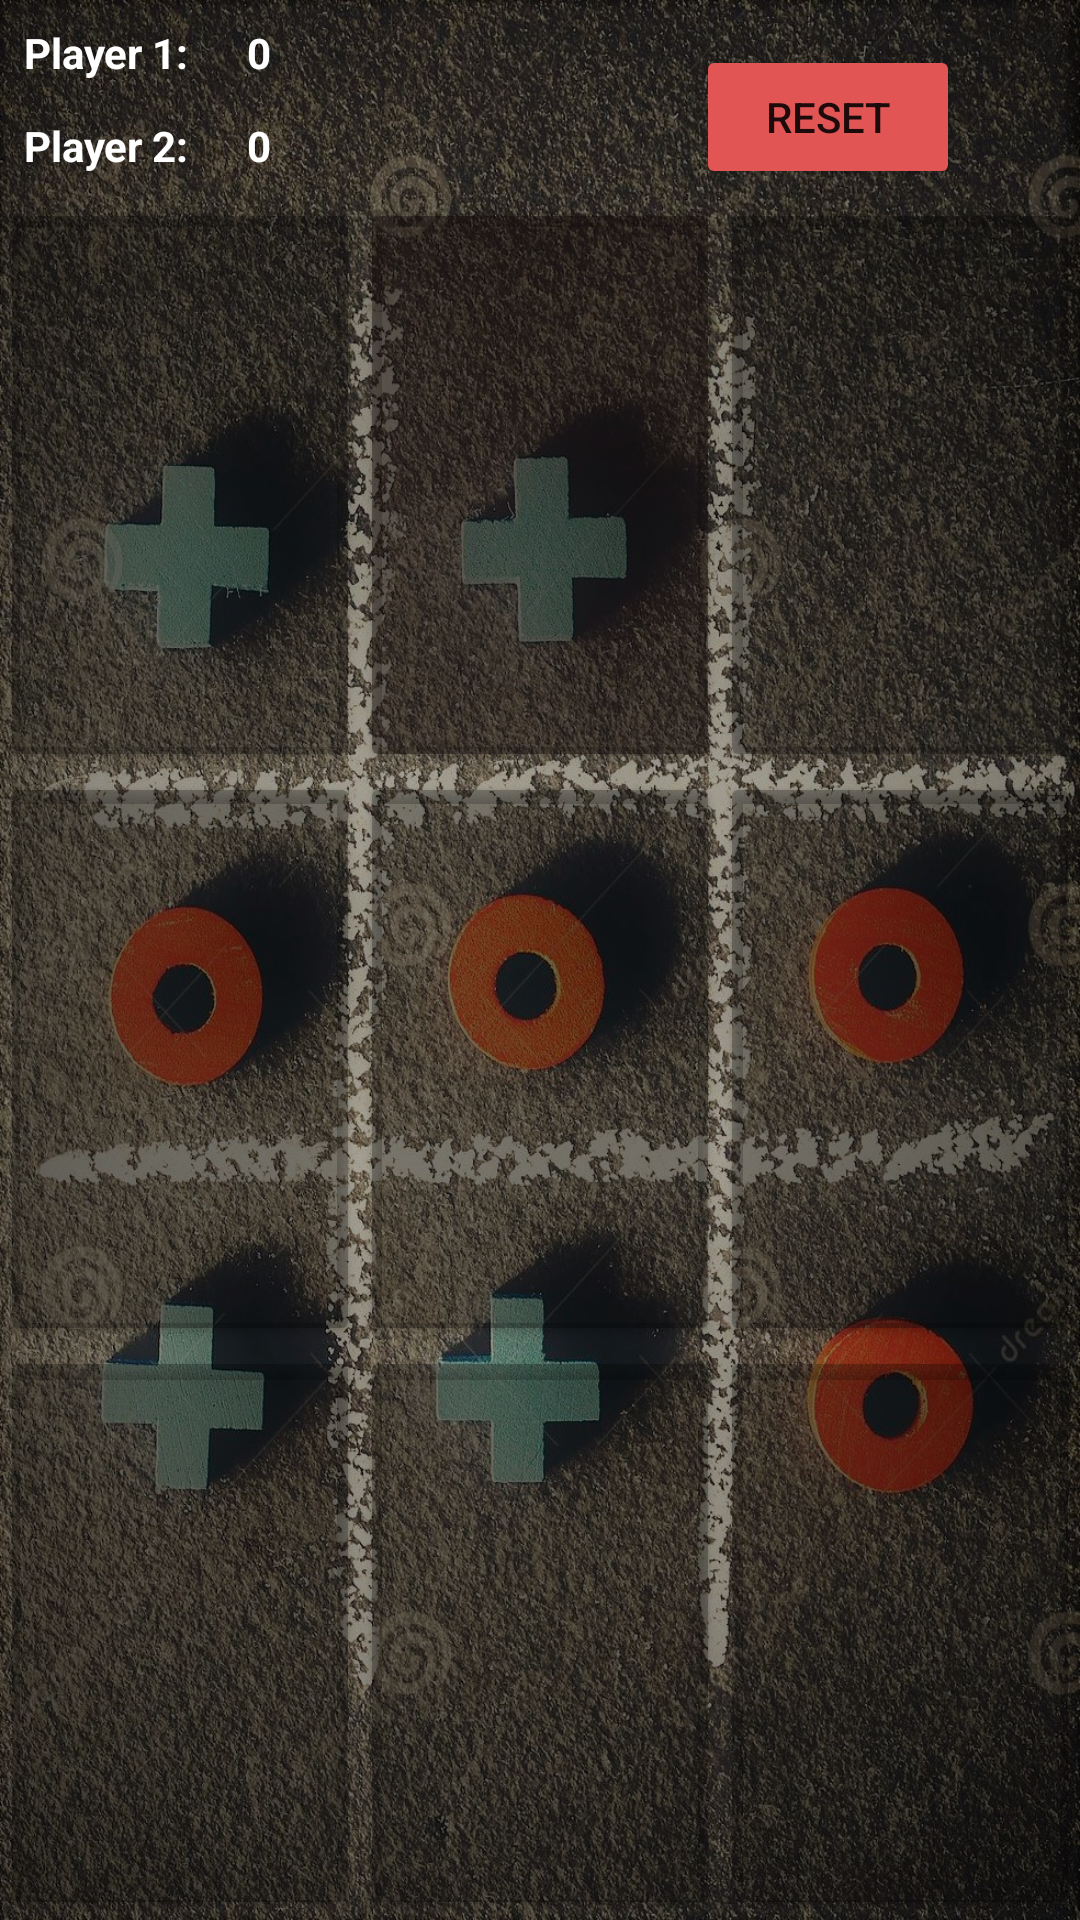

Layout XML and referenced resources for this Android screen:
<!-- AndroidManifest.xml: application theme Theme.Tictactoe -->
<!-- res/layout/activity_game.xml -->
<?xml version="1.0" encoding="utf-8"?>
<LinearLayout xmlns:android="http://schemas.android.com/apk/res/android"
    xmlns:app="http://schemas.android.com/apk/res-auto"
    xmlns:tools="http://schemas.android.com/tools"
    android:layout_width="match_parent"
    android:layout_height="match_parent"
    android:orientation="vertical"
    android:background="@drawable/bticnewn"
    tools:context=".game">

    <RelativeLayout
        android:layout_width="match_parent"
        android:layout_height="wrap_content">
        
        <TextView
            android:id="@+id/player01"
            android:layout_width="wrap_content"
            android:layout_height="wrap_content"
            android:text="Player 1:"
            android:textStyle="bold"
            android:layout_margin="8dp"
            android:textColor="@color/white"
            android:freezesText="true">
        </TextView>

        <TextView
            android:id="@+id/player02"
            android:layout_width="wrap_content"
            android:layout_height="wrap_content"
            android:text="Player 2:"
            android:textStyle="bold"
            android:layout_marginRight="8dp"
            android:layout_marginLeft="8dp"
            android:layout_marginBottom="8dp"
            android:layout_marginTop="4dp"
            android:textColor="@color/white"
            android:layout_below="@+id/player01"
            android:freezesText="true">
        </TextView>

        <TextView
            android:id="@+id/player01Points"
            android:layout_width="wrap_content"
            android:layout_height="wrap_content"
            android:text=" 0"
            android:layout_toRightOf="@+id/player01"
            android:textStyle="bold"
            android:layout_margin="8dp"
            android:textColor="@color/white"
            android:freezesText="true">
        </TextView>

        <TextView
            android:id="@+id/player02Points"
            android:layout_width="wrap_content"
            android:layout_height="wrap_content"
            android:text=" 0"
            android:textStyle="bold"
            android:layout_toRightOf="@+id/player02"
            android:layout_marginRight="8dp"
            android:layout_marginLeft="8dp"
            android:layout_marginBottom="8dp"
            android:layout_marginTop="4dp"
            android:textColor="@color/white"
            android:layout_below="@+id/player01"
            android:freezesText="true">
        </TextView>

        <Button
            android:id="@+id/resetButton"
            android:layout_width="wrap_content"
            android:layout_height="wrap_content"
            android:layout_alignParentRight="true"
            android:layout_marginRight="40dp"
            android:layout_marginTop="15dp"
            android:text="RESET"
            app:backgroundTint="#E15555"></Button>
            
</RelativeLayout>

    <LinearLayout
        android:layout_width="match_parent"
        android:layout_height="0dp"
        android:layout_weight="1">

        <Button
            android:id="@+id/button00"
            android:layout_width="0dp"
            android:layout_height="match_parent"
            android:layout_weight="1"
            android:textColor="@color/white"
            android:textSize="50dp"
            android:textStyle="bold"
            app:backgroundTint="#45000000"
            android:freezesText="true"></Button>

        <Button
            android:id="@+id/button01"
            android:layout_width="0dp"
            android:layout_height="match_parent"
            android:layout_weight="1"
            android:textColor="@color/white"
            android:textSize="50dp"
            android:textStyle="bold"
            app:backgroundTint="#6D120808"
            android:freezesText="true"></Button>

        <Button
            android:id="@+id/button02"
            android:layout_width="0dp"
            android:layout_height="match_parent"
            android:layout_weight="1"
            android:textColor="@color/white"
            android:textSize="50dp"
            android:textStyle="bold"
            app:backgroundTint="#45000000"
            android:freezesText="true"></Button>

    </LinearLayout>

    <LinearLayout
        android:layout_width="match_parent"
        android:layout_height="0dp"
        android:layout_weight="1">

        <Button
            android:id="@+id/button10"
            android:layout_width="0dp"
            android:layout_height="match_parent"
            android:layout_weight="1"
            android:textColor="@color/white"
            android:textSize="50dp"
            android:textStyle="bold"
            app:backgroundTint="#45000000"
            android:freezesText="true"></Button>

        <Button
            android:id="@+id/button11"
            android:layout_width="0dp"
            android:layout_height="match_parent"
            android:layout_weight="1"
            android:textColor="@color/white"
            android:textSize="50dp"
            android:textStyle="bold"
            app:backgroundTint="#45000000"
            android:freezesText="true"></Button>

        <Button
            android:id="@+id/button12"
            android:layout_width="0dp"
            android:layout_height="match_parent"
            android:layout_weight="1"
            android:textColor="@color/white"
            android:textSize="50dp"
            android:textStyle="bold"
            app:backgroundTint="#45000000"
            android:freezesText="true"></Button>

    </LinearLayout>

    <LinearLayout
        android:layout_width="match_parent"
        android:layout_height="0dp"
        android:layout_weight="1">

        <Button
            android:id="@+id/button20"
            android:layout_width="0dp"
            android:layout_height="match_parent"
            android:layout_weight="1"
            android:textColor="@color/white"
            android:textSize="50dp"
            android:textStyle="bold"
            app:backgroundTint="#45000000"
            android:freezesText="true"></Button>

        <Button
            android:id="@+id/button21"
            android:layout_width="0dp"
            android:layout_height="match_parent"
            android:layout_weight="1"
            android:textColor="@color/white"
            android:textSize="50dp"
            android:textStyle="bold"
            app:backgroundTint="#45000000"
            android:freezesText="true"></Button>

        <Button
            android:id="@+id/button22"
            android:layout_width="0dp"
            android:layout_height="match_parent"
            android:layout_weight="1"
            android:textColor="@color/white"
            android:textSize="50dp"
            android:textStyle="bold"
            app:backgroundTint="#45000000"
            android:freezesText="true"></Button>

    </LinearLayout>

</LinearLayout>
<!-- resources referenced by this layout -->
<resources>
  <!-- drawable bticnewn: jpg bitmap (drawable-v24, 751828 bytes) -->
  <style name="Theme.Tictactoe" parent="Theme.MaterialComponents.DayNight.DarkActionBar">
          
          <item name="colorPrimary">#FF9800</item>
          <item name="colorPrimaryVariant">@color/purple_700</item>
          <item name="colorOnPrimary">@color/white</item>
          
          <item name="colorSecondary">@color/teal_200</item>
          <item name="colorSecondaryVariant">@color/teal_700</item>
          <item name="colorOnSecondary">@color/black</item>
          
          <item name="android:statusBarColor" tools:targetApi="l">?attr/colorPrimaryVariant</item>
          
      </style>
  <!-- not gathered from this repository: default colours our renderer supplied (Android Studio template values) -->
  <color name="purple_700">#FF3700B3</color>
  <color name="teal_200">#FF03DAC5</color>
  <color name="teal_700">#FF018786</color>
  <color name="black">#FF000000</color>
  <color name="white">#FFFFFFFF</color>
</resources>
